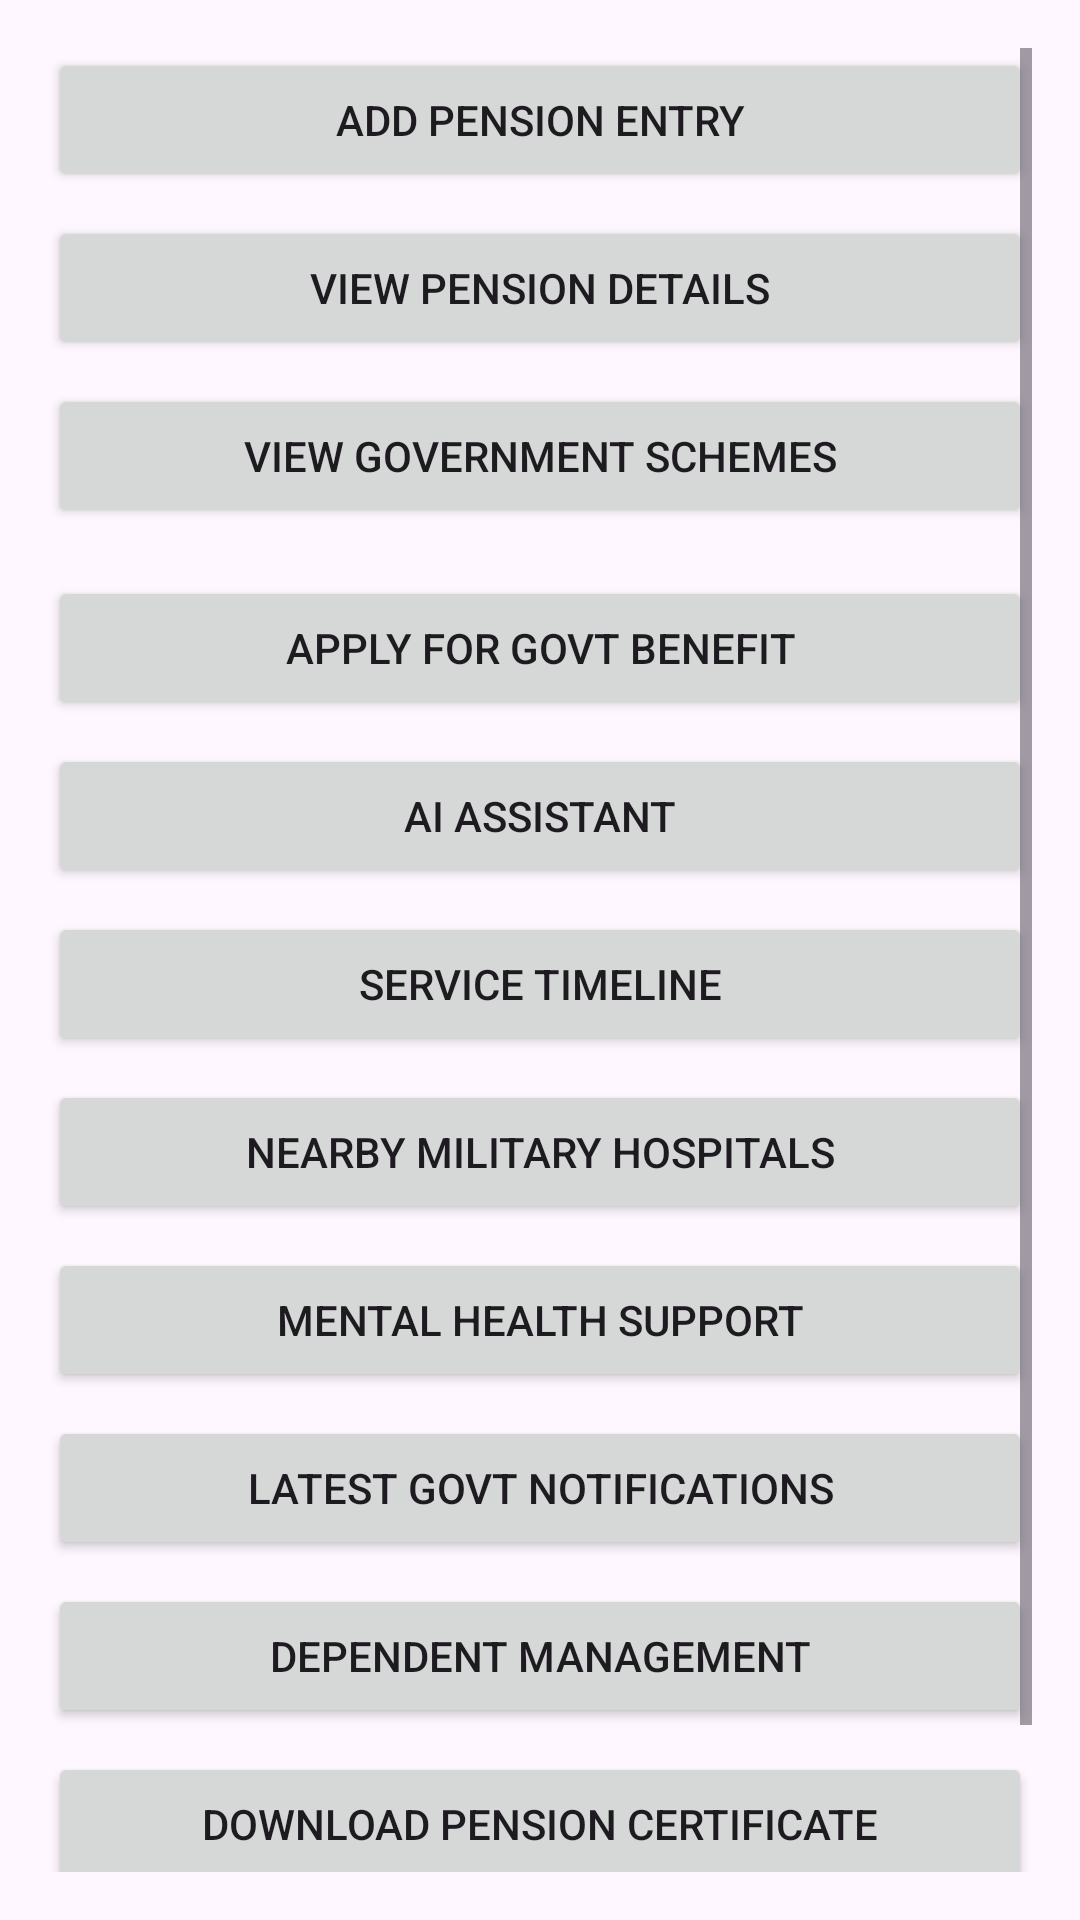

Here is an Android app screen rendered from its layout file. Give the layout XML and the strings, colors and styles it references.
<!-- AndroidManifest.xml: application theme Theme.SainikSathiMobile -->
<!-- res/layout/activity_main.xml -->
<?xml version="1.0" encoding="utf-8"?>
<ScrollView xmlns:android="http://schemas.android.com/apk/res/android"
    android:layout_width="match_parent"
    android:layout_height="match_parent"
    android:padding="16dp">

    <LinearLayout
        android:orientation="vertical"
        android:layout_width="match_parent"
        android:layout_height="wrap_content">

        
        <Button
            android:id="@+id/btnAdd"
            android:layout_width="match_parent"
            android:layout_height="wrap_content"
            android:text="Add Pension Entry" />

        <Button
            android:id="@+id/btnPension"
            android:layout_width="match_parent"
            android:layout_height="wrap_content"
            android:text="View Pension Details"
            android:layout_marginTop="8dp" />

        <Button
            android:id="@+id/btnSchemes"
            android:layout_width="match_parent"
            android:layout_height="wrap_content"
            android:text="View Government Schemes"
            android:layout_marginTop="8dp" />

        
        <Button
            android:id="@+id/btnApplyBenefits"
            android:layout_width="match_parent"
            android:layout_height="wrap_content"
            android:text="Apply for Govt Benefit"
            android:layout_marginTop="16dp" />

        <Button
            android:id="@+id/btnAIChatbot"
            android:layout_width="match_parent"
            android:layout_height="wrap_content"
            android:text="AI Assistant"
            android:layout_marginTop="8dp" />

        <Button
            android:id="@+id/btnTimeline"
            android:layout_width="match_parent"
            android:layout_height="wrap_content"
            android:text="Service Timeline"
            android:layout_marginTop="8dp" />

        <Button
            android:id="@+id/btnNearbyHospitals"
            android:layout_width="match_parent"
            android:layout_height="wrap_content"
            android:text="Nearby Military Hospitals"
            android:layout_marginTop="8dp" />

        <Button
            android:id="@+id/btnMentalHealth"
            android:layout_width="match_parent"
            android:layout_height="wrap_content"
            android:text="Mental Health Support"
            android:layout_marginTop="8dp" />

        <Button
            android:id="@+id/btnNotifications"
            android:layout_width="match_parent"
            android:layout_height="wrap_content"
            android:text="Latest Govt Notifications"
            android:layout_marginTop="8dp" />

        <Button
            android:id="@+id/btnDependents"
            android:layout_width="match_parent"
            android:layout_height="wrap_content"
            android:text="Dependent Management"
            android:layout_marginTop="8dp" />

        <Button
            android:id="@+id/btnDownloadCertificate"
            android:layout_width="match_parent"
            android:layout_height="wrap_content"
            android:text="Download Pension Certificate"
            android:layout_marginTop="8dp" />

        
        <Button
            android:id="@+id/btnLogout"
            android:layout_width="match_parent"
            android:layout_height="wrap_content"
            android:text="Logout"
            android:layout_marginTop="16dp"
            android:backgroundTint="#D32F2F"
            android:textColor="@android:color/white" />

    </LinearLayout>
</ScrollView>
<!-- resources referenced by this layout -->
<resources>
  <style name="Theme.SainikSathiMobile" parent="Theme.Material3.DayNight.NoActionBar">
          <item name="colorPrimary">@color/purple_500</item>
          <item name="colorPrimaryVariant">@color/purple_700</item> 
          <item name="colorOnPrimary">@color/white</item>
          <item name="colorSecondary">@color/teal_200</item>
          <item name="colorOnSecondary">@color/black</item>
      </style>
  <color name="purple_500">#6200EE</color>
  <color name="purple_700">#3700B3</color>
  <color name="white">#FFFFFF</color>
  <color name="teal_200">#03DAC5</color>
  <color name="black">#000000</color>
</resources>
